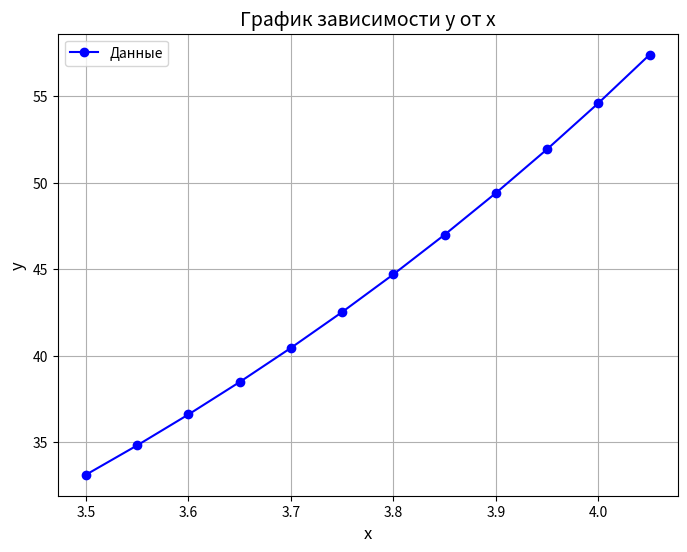

Python code for this plot:
import matplotlib.pyplot as plt

# Данные для варианта №25
x_vals = [3.50, 3.55, 3.60, 3.65, 3.70, 3.75, 3.80, 3.85, 3.90, 3.95, 4.00, 4.05]
y_vals = [33.1154, 34.8133, 36.5982, 38.4747, 40.4473, 42.5211, 44.7012, 46.9931, 49.4024, 51.9354, 54.5982, 57.3975]

# Построение графика
plt.figure(figsize=(8, 6))
plt.plot(x_vals, y_vals, 'o-', label='Данные', color='b')

# Оформление графика
plt.title('График зависимости y от x', fontsize=14)
plt.xlabel('x', fontsize=12)
plt.ylabel('y', fontsize=12)
plt.grid(True)
plt.legend()
plt.show()